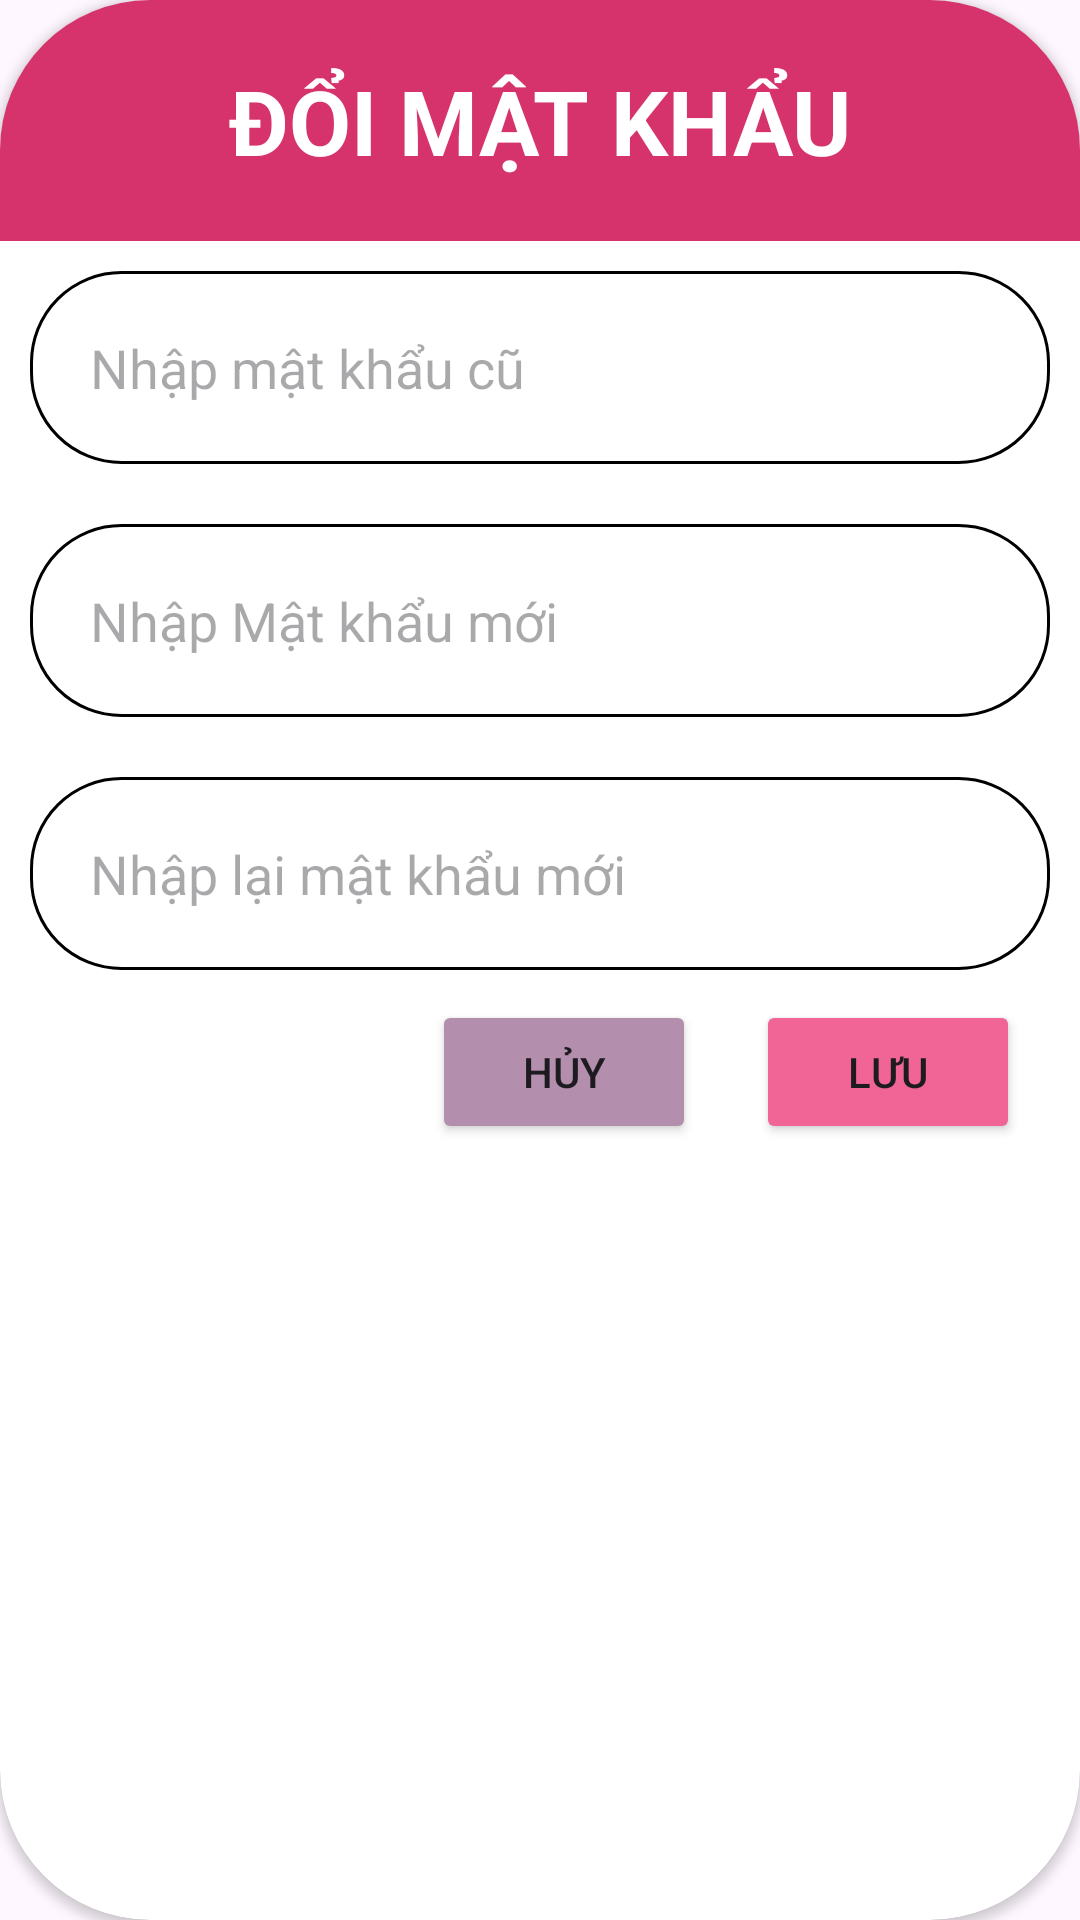

Android layout source for this screen:
<!-- AndroidManifest.xml: application theme Theme.Library_management -->
<!-- res/layout/dialog_doimk.xml -->
<?xml version="1.0" encoding="utf-8"?>
<androidx.cardview.widget.CardView xmlns:android="http://schemas.android.com/apk/res/android"
    android:layout_width="match_parent"
    android:layout_height="wrap_content"
    xmlns:app="http://schemas.android.com/apk/res-auto"
    app:cardCornerRadius="50dp">
    <LinearLayout
        android:elevation="100dp"
        android:orientation="vertical"
        android:layout_width="match_parent"
        android:layout_height="match_parent">
        <TextView
            android:id="@+id/tvTitleSach"
            android:padding="20dp"
            android:background="@drawable/custom_header_dialog"
            android:textColor="@color/white"
            android:textStyle="bold"
            android:gravity="center"
            android:textSize="30dp"
            android:text="ĐỔI MẬT KHẨU"
            android:layout_width="match_parent"
            android:layout_height="wrap_content"/>
        <EditText
            android:id="@+id/edtOldPasswd"
            android:hint="Nhập mật khẩu cũ"
            android:background="@drawable/custom_edt"
            android:layout_margin="10dp"
            android:layout_width="match_parent"
            android:layout_height="wrap_content"/>
        <EditText
            android:id="@+id/edtNewPasswd"
            android:hint="Nhập Mật khẩu mới"
            android:background="@drawable/custom_edt"
            android:layout_margin="10dp"
            android:layout_width="match_parent"
            android:layout_height="wrap_content"/>
        <EditText
            android:id="@+id/edtRePasswd"
            android:hint="Nhập lại mật khẩu mới"
            android:background="@drawable/custom_edt"
            android:layout_margin="10dp"
            android:layout_width="match_parent"
            android:layout_height="wrap_content"/>
        <LinearLayout
            android:layout_marginBottom="20dp"
            android:gravity="right"
            android:orientation="horizontal"
            android:layout_width="match_parent"
            android:layout_height="wrap_content">
            <Button
                android:id="@+id/btnHuyDoiMk"
                android:backgroundTint="#b48ead"
                android:text="Hủy"
                android:layout_width="wrap_content"
                android:layout_height="wrap_content"/>
            <Button
                android:id="@+id/btnLuuDoiMk"
                android:backgroundTint="#f06595"
                android:layout_marginHorizontal="20dp"
                android:text="Lưu"
                android:layout_width="wrap_content"
                android:layout_height="wrap_content"/>
        </LinearLayout>
    </LinearLayout>
</androidx.cardview.widget.CardView>
<!-- resources referenced by this layout -->
<resources>
  <color name="white">#FFFFFFFF</color>
  <!-- drawable custom_edt (drawable) -->
  <?xml version="1.0" encoding="utf-8"?>
  <shape xmlns:android="http://schemas.android.com/apk/res/android">
      <solid android:color="@color/white"/>
      <stroke android:color="@color/black"
          android:width="1dp"/>
      <corners android:radius="30dp"/>
      <padding android:bottom="20dp"
          android:left="20dp"
          android:right="20dp"
          android:top="20dp"/>
  </shape>
  <!-- drawable custom_header_dialog (drawable) -->
  <?xml version="1.0" encoding="utf-8"?>
  <shape xmlns:android="http://schemas.android.com/apk/res/android">
      <solid android:color="#d6336c"/>
  </shape>
  <style name="Theme.Library_management" parent="Base.Theme.Library_management" />
  <color name="black">#FF000000</color>
  <style name="Base.Theme.Library_management" parent="Theme.Material3.DayNight.NoActionBar">
          
          
      </style>
</resources>
